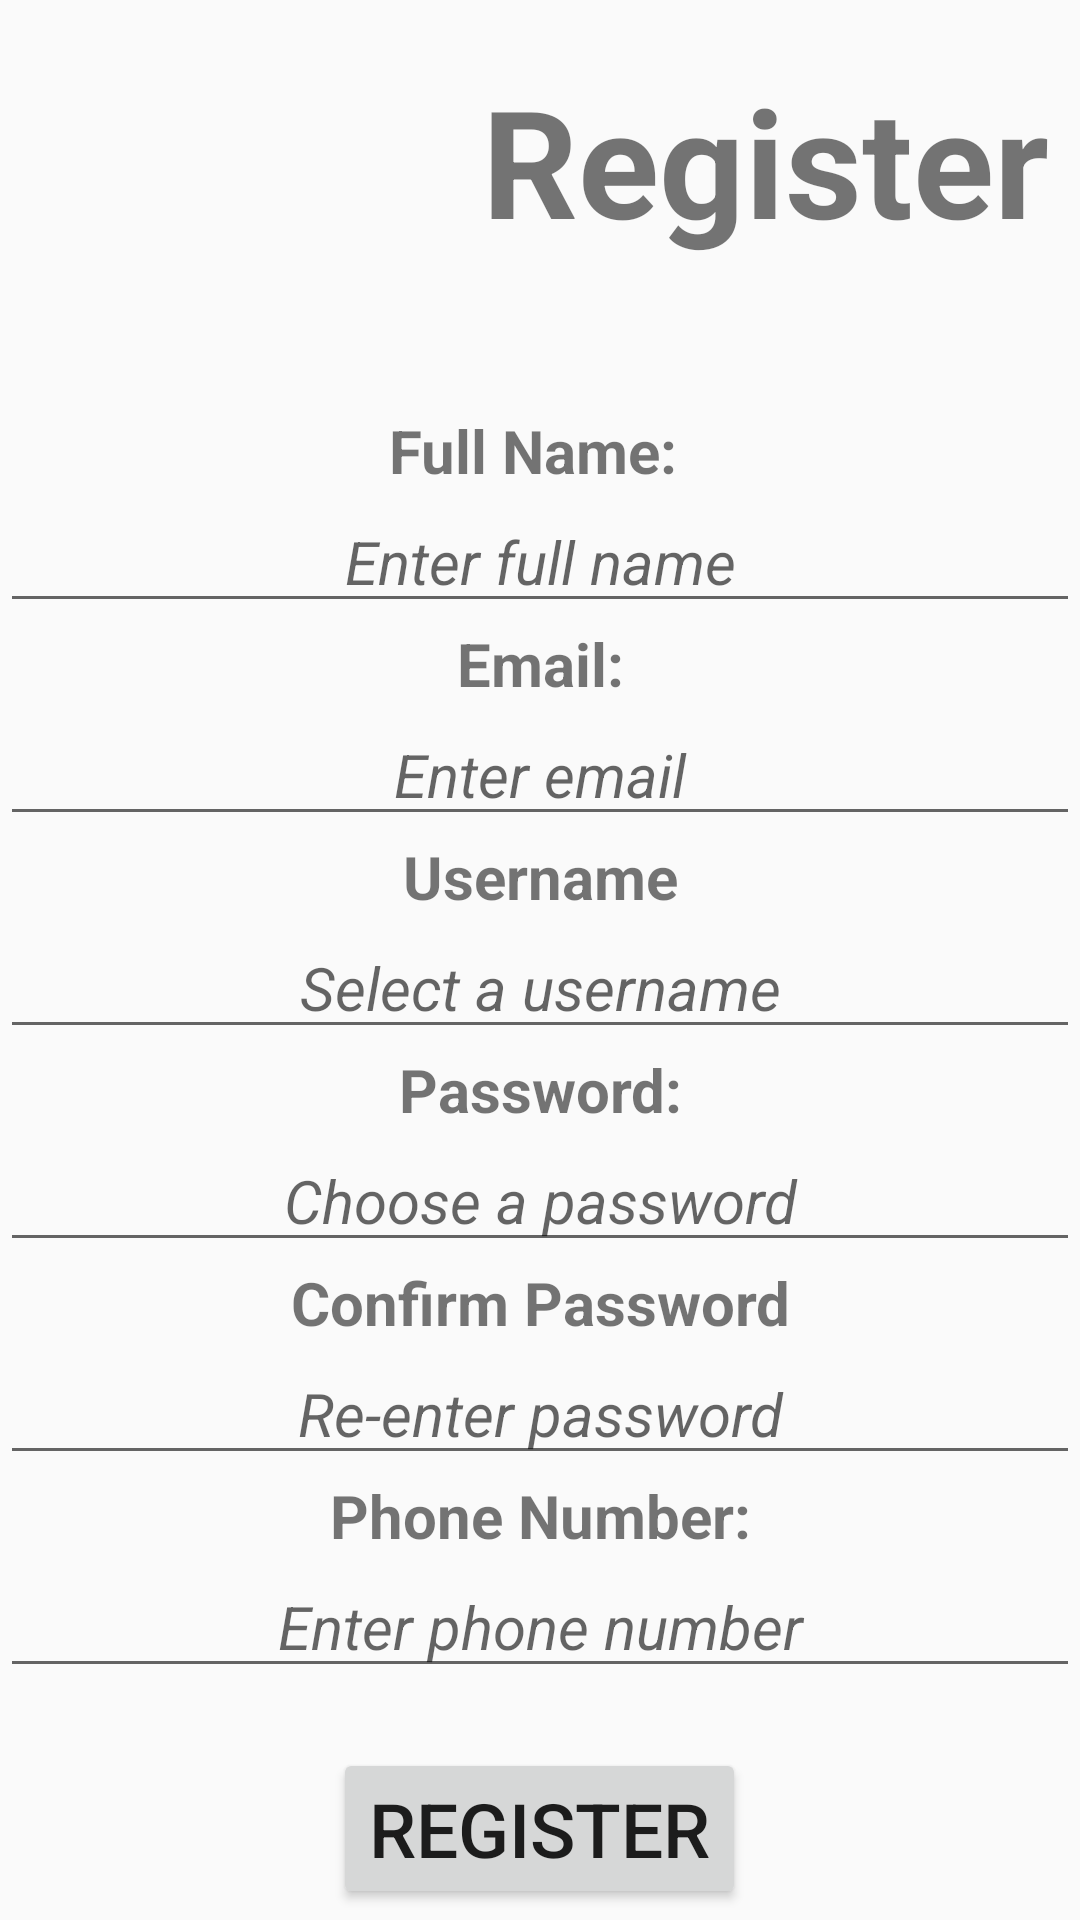

The Android layout XML behind this screen, and the referenced resources:
<!-- AndroidManifest.xml: application theme AppTheme -->
<!-- res/layout/fragment_register.xml -->
<?xml version="1.0" encoding="utf-8"?>
<ScrollView xmlns:android="http://schemas.android.com/apk/res/android"
    xmlns:tools="http://schemas.android.com/tools"
    android:layout_width="match_parent"
    android:layout_height="match_parent"
    tools:context=".Register">

    
    <RelativeLayout
        android:layout_width="match_parent"
        android:layout_height="match_parent">


        <ImageView
            android:id="@+id/image"
            android:layout_width="100dp"
            android:layout_height="100dp"
            android:src="@drawable/register"
            android:layout_marginStart="50dp"
            android:layout_marginTop="10dp"/>

        <TextView
            android:id="@+id/top"
            android:layout_width="match_parent"
            android:layout_height="wrap_content"
            android:text="Register"
            android:textAlignment="center"
            android:textStyle="bold"
            android:textSize="50sp"
            android:layout_marginTop="20dp"
            android:layout_toRightOf="@+id/image"/>

        <TextView
            android:id="@+id/txtFullName"
            android:layout_width="match_parent"
            android:layout_height="wrap_content"
            android:text="Full Name: "
            android:layout_below="@+id/top"
            android:layout_marginTop="50sp"
            style="@style/TextViews"/>

        <EditText
            android:id="@+id/inputFullName"
            android:layout_width="match_parent"
            android:layout_height="wrap_content"
            style="@style/editTexts"
            android:hint="Enter full name"
            android:layout_below="@+id/txtFullName"/>

        <TextView
            android:id="@+id/txtEmail"
            android:layout_width="match_parent"
            android:layout_height="wrap_content"
            style="@style/TextViews"
            android:text="Email:"
            android:layout_below="@id/inputFullName"/>

        <EditText
            android:id="@+id/inputEmail"
            android:layout_width="match_parent"
            android:layout_height="wrap_content"
            style="@style/editTexts"
            android:hint="Enter email"
            android:layout_below="@+id/txtEmail"
            android:inputType="textEmailAddress"/>

        <TextView
            android:id="@+id/txtUsername"
            android:layout_width="match_parent"
            android:layout_height="wrap_content"
            style="@style/TextViews"
            android:text="Username"
            android:layout_below="@+id/inputEmail"/>

        <EditText
            android:id="@+id/inputUName"
            android:layout_width="match_parent"
            android:layout_height="wrap_content"
            style="@style/editTexts"
            android:hint="Select a username"
            android:layout_below="@+id/txtUsername"/>

        <TextView
            android:id="@+id/txtPassword"
            android:layout_width="match_parent"
            android:layout_height="wrap_content"
            android:text="Password:"
            style="@style/TextViews"
            android:layout_below="@id/inputUName"/>

        <EditText
            android:id="@+id/inputPass"
            android:layout_width="match_parent"
            android:layout_height="wrap_content"
            style="@style/editTexts"
            android:hint="Choose a password"
            android:inputType="textPassword"
            android:layout_below="@+id/txtPassword"/>

        <TextView
            android:id="@+id/txtConfirmPassword"
            android:layout_width="match_parent"
            android:layout_height="wrap_content"
            style="@style/TextViews"
            android:text="Confirm Password"
            android:layout_below="@+id/inputPass"/>

        <EditText
            android:id="@+id/inputCPassword"
            android:layout_width="match_parent"
            android:layout_height="wrap_content"
            style="@style/editTexts"
            android:hint="Re-enter password"
            android:layout_below="@id/txtConfirmPassword"
            android:inputType="textPassword"/>

        <TextView
            android:id="@+id/txtPN"
            android:layout_width="match_parent"
            android:layout_height="wrap_content"
            style="@style/TextViews"
            android:text="Phone Number:"
            android:layout_below="@id/inputCPassword"/>

        <EditText
            android:id="@+id/inputPN"
            android:layout_width="match_parent"
            android:layout_height="wrap_content"
            style="@style/editTexts"
            android:hint="Enter phone number"
            android:layout_below="@+id/txtPN"
            android:inputType="phone"/>

        <Button
            android:id="@+id/register"
            android:layout_width="wrap_content"
            android:layout_height="wrap_content"
            android:text="register"
            android:textSize="25sp"
            android:layout_centerHorizontal="true"
            android:layout_below="@id/inputPN"
            android:layout_marginTop="20sp"/>

    </RelativeLayout>



</ScrollView>
<!-- resources referenced by this layout -->
<resources>
  <style name="TextViews">
          <item name="android:textSize">20sp</item>
          <item name="android:textStyle">bold</item>
          <item name="android:textAlignment">center</item>
      </style>
  <style name="editTexts">
          <item name="android:textSize">20sp</item>
          <item name="android:textStyle">italic</item>
          <item name="android:textAlignment">center</item>
      </style>
  <style name="AppTheme" parent="Theme.AppCompat.Light.DarkActionBar">
          
          <item name="colorPrimary">@color/colorPrimary</item>
          <item name="colorPrimaryDark">@color/colorPrimaryDark</item>
          <item name="colorAccent">@color/colorAccent</item>
      </style>
  <!-- not gathered from this repository: default colours our renderer supplied (Android Studio template values) -->
  <color name="colorPrimary">#FF6200EE</color>
  <color name="colorPrimaryDark">#FF3700B3</color>
  <color name="colorAccent">#FF03DAC5</color>
</resources>
